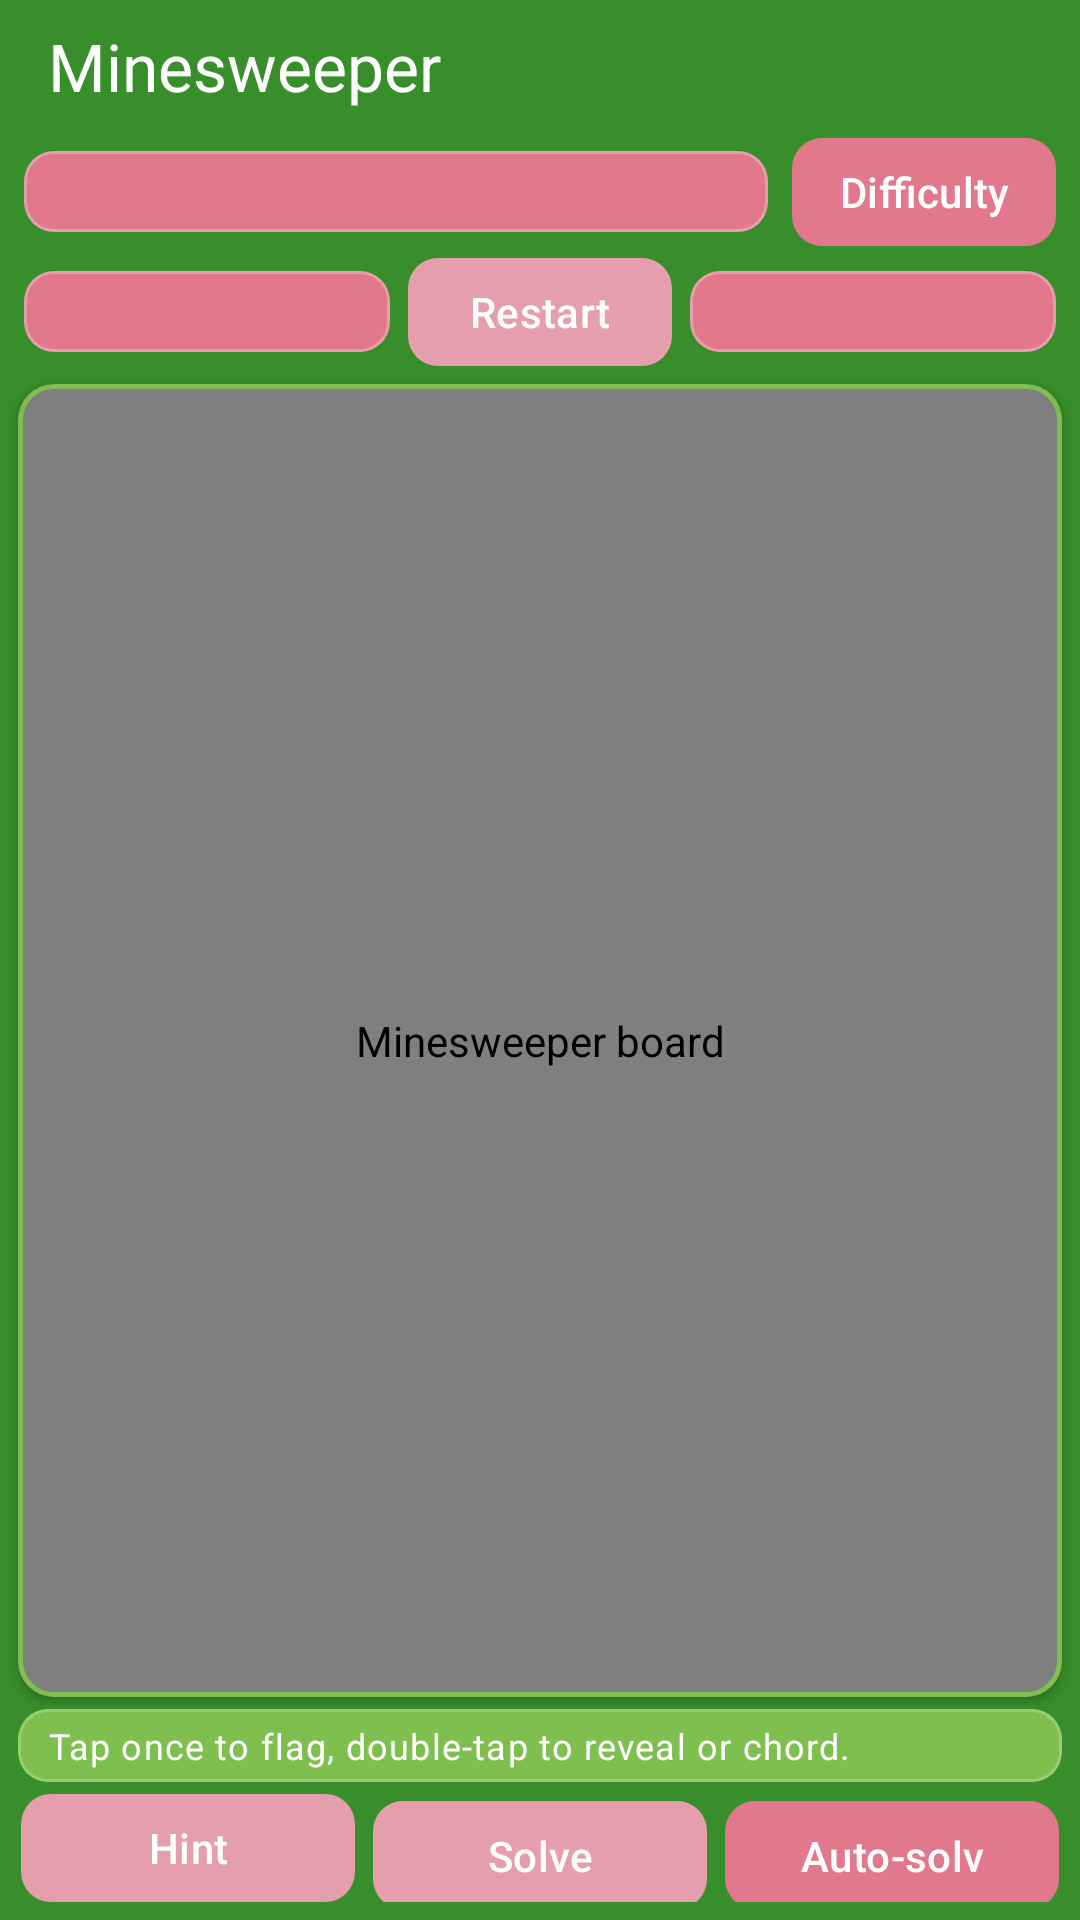

Here is an Android app screen rendered from its layout file. Give the layout XML and the strings, colors and styles it references.
<!-- AndroidManifest.xml: application theme Theme.Minesweeper -->
<!-- res/layout/activity_main.xml -->
<?xml version="1.0" encoding="utf-8"?>
<LinearLayout xmlns:android="http://schemas.android.com/apk/res/android"
    xmlns:app="http://schemas.android.com/apk/res-auto"
    xmlns:tools="http://schemas.android.com/tools"
    android:id="@+id/root"
    android:layout_width="match_parent"
    android:layout_height="match_parent"
    android:background="@color/surface"
    android:orientation="vertical"
    tools:context=".MainActivity">

    <com.google.android.material.appbar.MaterialToolbar
        android:id="@+id/toolbar"
        android:layout_width="match_parent"
        android:layout_height="44dp"
        android:background="@color/surface"
        app:title="@string/app_name"
        app:titleTextColor="#FFFFFF" />

    
    <LinearLayout
        android:layout_width="match_parent"
        android:layout_height="wrap_content"
        android:gravity="center_vertical"
        android:orientation="horizontal"
        android:paddingHorizontal="8dp"
        android:paddingTop="2dp"
        android:paddingBottom="2dp">

        <com.google.android.material.card.MaterialCardView
            android:id="@+id/bestTimeCard"
            android:layout_width="0dp"
            android:layout_height="wrap_content"
            android:layout_weight="1"
            app:cardBackgroundColor="#E1788B"
            app:cardCornerRadius="10dp"
            app:cardElevation="0dp"
            app:strokeColor="#E59EAB"
            app:strokeWidth="1dp">

            <TextView
                android:id="@+id/bestTimeText"
                android:layout_width="match_parent"
                android:layout_height="wrap_content"
                android:gravity="center"
                android:paddingHorizontal="6dp"
                android:paddingVertical="4dp"
                android:textAppearance="?attr/textAppearanceTitleSmall"
                android:textColor="#FFFFFF"
                android:textStyle="bold"
                tools:text="Best: 015s" />
        </com.google.android.material.card.MaterialCardView>

        <com.google.android.material.button.MaterialButton
            android:id="@+id/difficultyButton"
            style="@style/Widget.Material3.Button"
            android:layout_width="wrap_content"
            android:layout_height="36dp"
            android:layout_marginStart="8dp"
            android:insetTop="0dp"
            android:insetBottom="0dp"
            android:maxLines="1"
            android:paddingHorizontal="12dp"
            android:text="@string/btn_difficulty"
            android:textColor="#FFFFFF"
            app:backgroundTint="#E1788B"
            app:cornerRadius="10dp" />
    </LinearLayout>

    
    <LinearLayout
        android:layout_width="match_parent"
        android:layout_height="wrap_content"
        android:gravity="center_vertical"
        android:orientation="horizontal"
        android:paddingHorizontal="8dp"
        android:paddingTop="2dp"
        android:paddingBottom="4dp">

        <com.google.android.material.card.MaterialCardView
            android:id="@+id/minesCard"
            android:layout_width="0dp"
            android:layout_height="wrap_content"
            android:layout_weight="1"
            app:cardBackgroundColor="#E1788B"
            app:cardCornerRadius="10dp"
            app:cardElevation="0dp"
            app:strokeColor="#E59EAB"
            app:strokeWidth="1dp">

            <TextView
                android:id="@+id/minesText"
                android:layout_width="match_parent"
                android:layout_height="wrap_content"
                android:gravity="center"
                android:paddingHorizontal="6dp"
                android:paddingVertical="4dp"
                android:textAppearance="?attr/textAppearanceTitleSmall"
                android:textColor="#FFFFFF"
                android:textStyle="bold"
                tools:text="Mines: 010" />
        </com.google.android.material.card.MaterialCardView>

        <com.google.android.material.button.MaterialButton
            android:id="@+id/restartButton"
            style="@style/Widget.Material3.Button"
            android:layout_width="wrap_content"
            android:layout_height="36dp"
            android:layout_marginHorizontal="6dp"
            android:insetTop="0dp"
            android:insetBottom="0dp"
            android:paddingHorizontal="12dp"
            android:text="@string/btn_restart"
            android:textColor="#FFFFFF"
            app:backgroundTint="#E59EAB"
            app:cornerRadius="10dp" />

        <com.google.android.material.card.MaterialCardView
            android:id="@+id/timerCard"
            android:layout_width="0dp"
            android:layout_height="wrap_content"
            android:layout_weight="1"
            app:cardBackgroundColor="#E1788B"
            app:cardCornerRadius="10dp"
            app:cardElevation="0dp"
            app:strokeColor="#E59EAB"
            app:strokeWidth="1dp">

            <TextView
                android:id="@+id/timerText"
                android:layout_width="match_parent"
                android:layout_height="wrap_content"
                android:gravity="center"
                android:paddingHorizontal="6dp"
                android:paddingVertical="4dp"
                android:textAppearance="?attr/textAppearanceTitleSmall"
                android:textColor="#FFFFFF"
                android:textStyle="bold"
                tools:text="Time: 000" />
        </com.google.android.material.card.MaterialCardView>
    </LinearLayout>

    
    <com.google.android.material.card.MaterialCardView
        android:id="@+id/boardCard"
        android:layout_width="match_parent"
        android:layout_height="0dp"
        android:layout_marginHorizontal="6dp"
        android:layout_marginVertical="2dp"
        android:layout_weight="1"
        app:cardBackgroundColor="#388E2A"
        app:cardCornerRadius="12dp"
        app:cardElevation="2dp"
        app:strokeColor="#7EBF50"
        app:strokeWidth="1.5dp">

        <com.example.minesweeper.ui.BoardView
            android:id="@+id/boardView"
            android:layout_width="match_parent"
            android:layout_height="match_parent"
            android:contentDescription="@string/board_description" />
    </com.google.android.material.card.MaterialCardView>

    
    <com.google.android.material.card.MaterialCardView
        android:id="@+id/hintCard"
        android:layout_width="match_parent"
        android:layout_height="wrap_content"
        android:layout_marginHorizontal="6dp"
        android:layout_marginTop="2dp"
        android:layout_marginBottom="4dp"
        app:cardBackgroundColor="#7EBF50"
        app:cardCornerRadius="10dp"
        app:cardElevation="0dp"
        app:strokeColor="#98CE71"
        app:strokeWidth="1dp">

        <TextView
            android:id="@+id/hintText"
            android:layout_width="match_parent"
            android:layout_height="wrap_content"
            android:minLines="1"
            android:paddingHorizontal="10dp"
            android:paddingVertical="4dp"
            android:text="@string/hint_default"
            android:textAppearance="?attr/textAppearanceBodySmall"
            android:textColor="#FFFFFF" />
    </com.google.android.material.card.MaterialCardView>

    
    <LinearLayout
        android:layout_width="match_parent"
        android:layout_height="wrap_content"
        android:orientation="horizontal"
        android:paddingHorizontal="4dp"
        android:paddingBottom="6dp">

        <com.google.android.material.button.MaterialButton
            android:id="@+id/hintButton"
            style="@style/Widget.Material3.Button"
            android:layout_width="0dp"
            android:layout_height="36dp"
            android:layout_marginHorizontal="3dp"
            android:layout_weight="1"
            android:insetTop="0dp"
            android:insetBottom="0dp"
            android:maxLines="1"
            android:text="@string/btn_hint"
            android:textColor="#FFFFFF"
            app:backgroundTint="#E59EAB"
            app:cornerRadius="10dp" />

        <com.google.android.material.button.MaterialButton
            android:id="@+id/stepButton"
            style="@style/Widget.Material3.Button"
            android:layout_width="0dp"
            android:layout_height="36dp"
            android:layout_marginHorizontal="3dp"
            android:layout_weight="1"
            android:insetTop="0dp"
            android:insetBottom="0dp"
            android:maxLines="1"
            android:text="@string/btn_step"
            android:textColor="#FFFFFF"
            app:backgroundTint="#E59EAB"
            app:cornerRadius="10dp" />

        <com.google.android.material.button.MaterialButton
            android:id="@+id/autoButton"
            style="@style/Widget.Material3.Button"
            android:layout_width="0dp"
            android:layout_height="36dp"
            android:layout_marginHorizontal="3dp"
            android:layout_weight="1"
            android:insetTop="0dp"
            android:insetBottom="0dp"
            android:maxLines="1"
            android:text="@string/btn_auto"
            android:textColor="#FFFFFF"
            app:backgroundTint="#E1788B"
            app:cornerRadius="10dp" />
    </LinearLayout>
</LinearLayout>
<!-- resources referenced by this layout -->
<resources>
  <color name="surface">#388E2A</color>
  <string name="app_name">Minesweeper</string>
  <string name="board_description">Minesweeper board</string>
  <string name="btn_auto">Auto-solve</string>
  <string name="btn_difficulty">Difficulty</string>
  <string name="btn_hint">Hint</string>
  <string name="btn_restart">Restart</string>
  <string name="btn_step">Solve step</string>
  <string name="hint_default">Tap once to flag, double-tap to reveal or chord.</string>
  <style name="Theme.Minesweeper" parent="Theme.Material3.DayNight.NoActionBar">
          <item name="colorPrimary">@color/primary</item>
          <item name="colorOnPrimary">@color/on_primary</item>
          <item name="colorPrimaryContainer">@color/primary_container</item>
          <item name="colorOnPrimaryContainer">@color/on_primary_container</item>
  
          <item name="colorSecondary">@color/secondary</item>
          <item name="colorOnSecondary">@color/on_secondary</item>
          <item name="colorSecondaryContainer">@color/secondary_container</item>
          <item name="colorOnSecondaryContainer">@color/on_secondary_container</item>
  
          <item name="colorSurface">@color/surface</item>
          <item name="colorSurfaceVariant">@color/surface_variant</item>
          <item name="colorOnSurface">@color/on_surface</item>
          <item name="colorOutline">@color/outline</item>
      </style>
  <color name="primary">#388E2A</color>
  <color name="on_primary">#FFFFFF</color>
  <color name="primary_container">#7EBF50</color>
  <color name="on_primary_container">#FFFFFF</color>
  <color name="secondary">#E1788B</color>
  <color name="on_secondary">#FFFFFF</color>
  <color name="secondary_container">#E59EAB</color>
  <color name="on_secondary_container">#FFFFFF</color>
  <color name="surface_variant">#7EBF50</color>
  <color name="on_surface">#FFFFFF</color>
  <color name="outline">#98CE71</color>
</resources>
